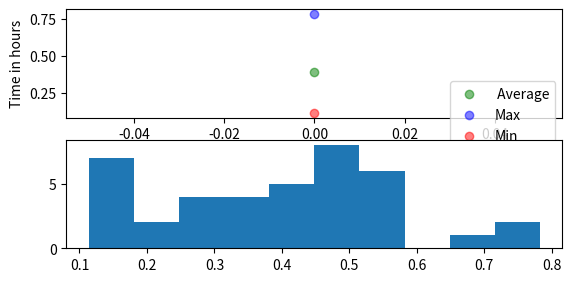

Python code for this plot: (Note: this script raises an exception after producing the figure.)
import numpy as np
from random import shuffle
import seaborn as sns
import matplotlib.pyplot as plt
import math
from scipy.stats import norm
import matplotlib.mlab as mlab

def main():
    #needs distance, speeds, make so 100, to 1000 packages, weight displacement for packages
    #needs: time,

    def packages(amount_of_orders):
        weight = []

        #randomly creating a weight distr using .5 as a low and 8 as a high
        # and using amount of orders for the size.
        for i in range(0,amount_of_orders):
            pack_weight = np.random.uniform(.5, 8)
            weight.insert(i,pack_weight)

        return weight

    #print(packages(10)) #prints a list of weights

    def distance(amount_of_orders):

        dist = []
        pythagorean = []
        xhomes = []
        yhomes = []
        x1 = y1 = 0
        start = [x1, y1]
        for i in range(0,amount_of_orders):
            #dist_distr = np.random.uniform(5280, 10 * 5280)
            #dist.insert(i,dist_distr)

            x = np.random.uniform(0,20*5280)
            y = np.random.uniform(0,20*5280)
            xhomes.insert(i,x)
            yhomes.insert(i,y)

            mrEuclid =np.sqrt( (x-x1)**2 + (y-y1)**2 )
            pythagorean.insert(i,mrEuclid)

        return pythagorean , xhomes, yhomes

    def speed(amount_of_orders):
        veloctity = []
        for i in range(0, amount_of_orders):

            dist , x, y = distance(amount_of_orders)
            #print(dist)

            if dist[i] < 7*5280:
                #low range
                speeed = 60 #ft/s
                veloctity.insert(i, speeed)
            elif 7*5280 < dist[i] < 14*5280:
                #Med Range
                speeed = 50 #ft/s
                veloctity.insert(i, speeed)
                #High Range
            elif 14*5280 > dist[i]:
                speeed = 50 #ft/s
                veloctity.insert(i, speeed)
        return veloctity

    def drone(num_drones):
        quad = []
        for i in range(0,num_drones):
            battery_life = 3600
            quad.insert(i,battery_life)

        return quad

    def flight(amount_of_orders, num_drones):

        drones = drone(num_drones)
        #if the first drone is charged go!
        avgflighttime = 3200 #little less than 1 hour
        maxcapacity = 3600 #maxhour
        charging = .2 * 3600 #20 percent charge in 1 hour
        time = []
        total_flight_time = 0
        whichdrone = []

        #####START HERE NEXT TIME need to figure out switching drones
        if drones[0] > avgflighttime:

            velocity = speed(amount_of_orders)
            dist , xhomes, yhomes = distance(amount_of_orders)

            time = [int(dist) / int(velocity) for dist, velocity in zip(dist, velocity)]
            for i in range(0, len(time)):

                total_flight_time = time[i] + total_flight_time

                #total_flight_time = sum(time)
                print(total_flight_time, ' flight time')

                drones[0] = drones[0] - total_flight_time
                print("drone 0", drones[0])


                if drones[0] < avgflighttime:
                    #using first drone
                    whichdrone.append(1)

                elif drones[0] > avgflighttime:
                    #switching drone
                    whichdrone.append(2)




                if total_flight_time < avgflighttime:
                    drones[0] = drones[0] - total_flight_time
                    print("drone 0", drones[0])

                    #adding more time for charging
                    if drones[1] < avgflighttime:
                        drones[1] = drone[1] + charging
                        # setting the battery time to 7500 if it is over 7500
                        if drones[1] > maxcapacity:
                            drones[1] = maxcapacity

                    if drones[2] < avgflighttime:
                        drones[2] = drones[2] +charging
                        if drones[2] > maxcapacity:
                            drones[2] = maxcapacity





        elif drones[1] > avgflighttime:
            whichdrone.append( 2)
            velocity = speed(amount_of_orders)
            dist, xhomes, yhomes = distance(amount_of_orders)

            time = [int(dist) / int(velocity) for dist, velocity in zip(dist, velocity)]

            total_flight_time = sum(time)

            if total_flight_time > avgflighttime: #2hrs
                drones[1] = drones[1] - total_flight_time
                drones[0] = drones[0] + charging

                if drones[0] > maxcapacity:
                    drones[0] = maxcapacity

        elif drones[2] > avgflighttime:
            whichdrone.append(2)
            velocity = speed(amount_of_orders)
            dist, xhomes, yhomes = distance(amount_of_orders)


            time =[int(dist) / int(velocity) for dist, velocity in zip(dist, velocity)]

            total_flight_time = sum(time)

            if total_flight_time > avgflighttime:  # 2hrs
                drones[2] = drones[2] - total_flight_time
                drones[0] = drones[0] + charging
                drones[1] = drones[1] + charging

                if drones[0] > maxcapacity:
                    drones[0] = maxcapacity
                if drones[1] > maxcapacity:
                    drones[1] = maxcapacity

        # setting time into hours

        time = [x / 3600  for x in time]

        #print(time)

        average = sum(time) / len(time)
        maxtime = max(time)
        mintime = min(time)
        STD = np.std(time)
        beta = whichdrone[0]
        print(beta)

        return time , dist, average, maxtime, mintime, STD, xhomes, yhomes, beta


    #running Monte-Carlo Simulation
    for i in range(0,100):

        t, d, avg, maxim, minim, STD, xhomes, yhomes, beta = flight(100,3)

        plt.subplot(3,1,1)
        plt.scatter(i, avg, alpha = .5,c = "green")
        plt.scatter(i, maxim, alpha = .5, c= "blue")
        plt.scatter(i, minim, alpha=.5, c="red")

        plt.legend([" Average", "Max", "Min"], loc=1, bbox_to_anchor=(1, 0.4))
        plt.ylabel("Time in hours")
        plt.xlabel("Iterations")

        plt.subplot(3, 1, 2)
        num_bins = 10
        n, bins, patches = plt.hist(t, num_bins, normed=1, alpha=0.5)
        y = mlab.normpdf(bins, avg, STD)
        plt.plot(bins, y, 'r--')
        plt.ylabel("Probability")
        plt.xlabel("Delivery Completion Times")


        plt.subplot(3, 1, 3)
        plt.plot(i, beta)


        #plt.plot(t, norm.pdf(t))
        #print(t, 'running')

    plt.show()

    xLocation = [a / 5280 for a in xhomes]
    yLocation = [b / 5280 for b in yhomes]

    plt.scatter(0, 0, color='cyan')
    plt.plot(xLocation, yLocation, 'ro')
    plt.legend(["Customer Homes", "Delivery Facility"], loc=1, bbox_to_anchor=(1, 0.4))

    plt.ylabel('Miles')
    plt.title("Customer Grid Map for the last RUN")
    plt.xlabel('Miles')

    plt.show()


if __name__ == "__main__":
    main()